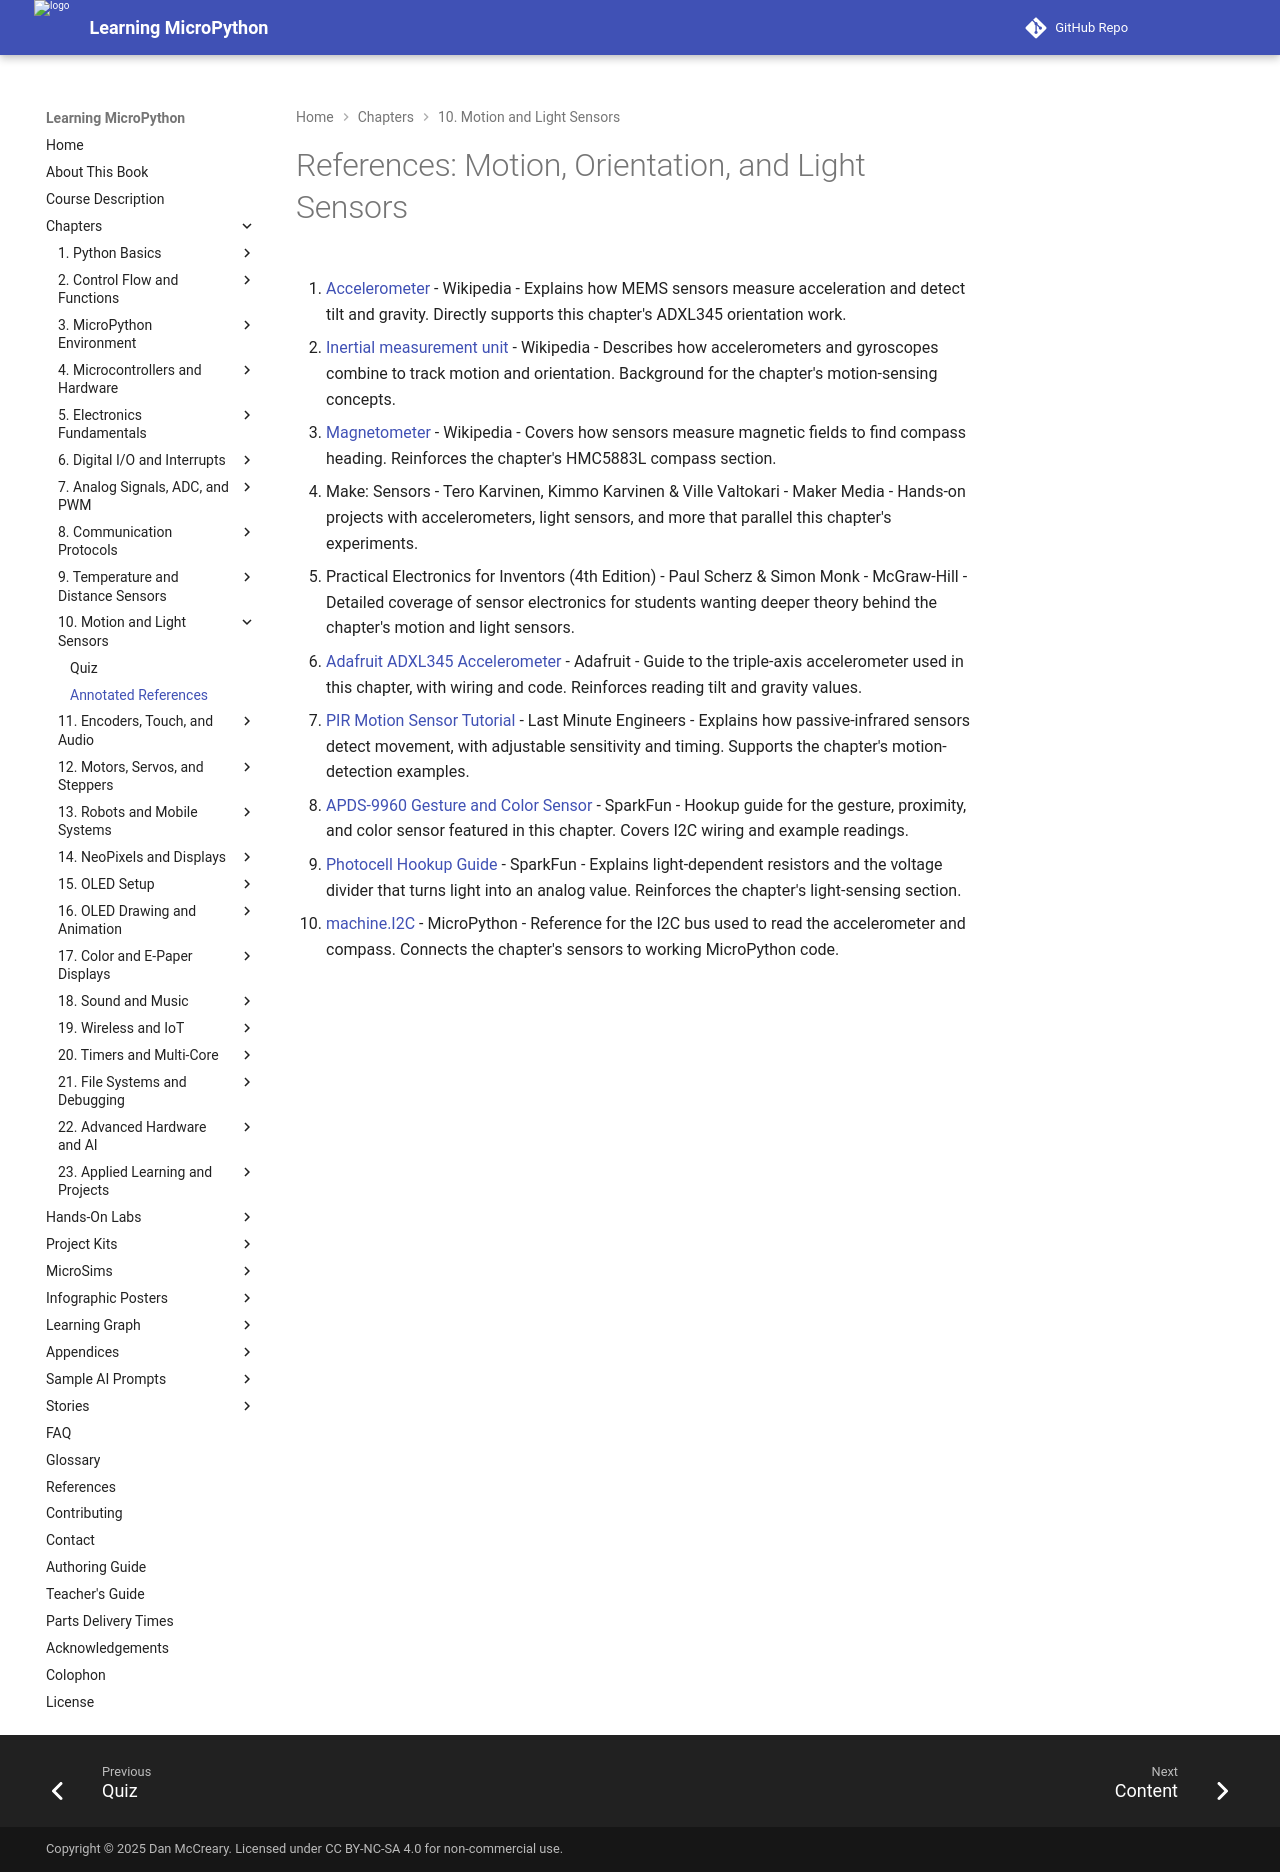

repository: dmccreary/learning-micropython · page: chapters/10-motion-light-sensors/references/index.html · generator: mkdocs

# References: Motion, Orientation, and Light Sensors

1. [Accelerometer](https://en.wikipedia.org/wiki/Accelerometer) - Wikipedia - Explains how MEMS sensors measure acceleration and detect tilt and gravity. Directly supports this chapter's ADXL345 orientation work.

2. [Inertial measurement unit](https://en.wikipedia.org/wiki/Inertial_measurement_unit) - Wikipedia - Describes how accelerometers and gyroscopes combine to track motion and orientation. Background for the chapter's motion-sensing concepts.

3. [Magnetometer](https://en.wikipedia.org/wiki/Magnetometer) - Wikipedia - Covers how sensors measure magnetic fields to find compass heading. Reinforces the chapter's HMC5883L compass section.

4. Make: Sensors - Tero Karvinen, Kimmo Karvinen & Ville Valtokari - Maker Media - Hands-on projects with accelerometers, light sensors, and more that parallel this chapter's experiments.

5. Practical Electronics for Inventors (4th Edition) - Paul Scherz & Simon Monk - McGraw-Hill - Detailed coverage of sensor electronics for students wanting deeper theory behind the chapter's motion and light sensors.

6. [Adafruit ADXL345 Accelerometer](https://learn.adafruit.com/adxl345-digital-accelerometer) - Adafruit - Guide to the triple-axis accelerometer used in this chapter, with wiring and code. Reinforces reading tilt and gravity values.

7. [PIR Motion Sensor Tutorial](https://lastminuteengineers.com/pir-sensor-arduino-tutorial/) - Last Minute Engineers - Explains how passive-infrared sensors detect movement, with adjustable sensitivity and timing. Supports the chapter's motion-detection examples.

8. [APDS-9960 Gesture and Color Sensor](https://learn.sparkfun.com/tutorials/apds-9960-rgb-and-gesture-sensor-hookup-guide) - SparkFun - Hookup guide for the gesture, proximity, and color sensor featured in this chapter. Covers I2C wiring and example readings.

9. [Photocell Hookup Guide](https://learn.sparkfun.com/tutorials/photocell-hookup-guide) - SparkFun - Explains light-dependent resistors and the voltage divider that turns light into an analog value. Reinforces the chapter's light-sensing section.

10. [machine.I2C](https://docs.micropython.org/en/latest/library/machine.I2C.html) - MicroPython - Reference for the I2C bus used to read the accelerometer and compass. Connects the chapter's sensors to working MicroPython code.
